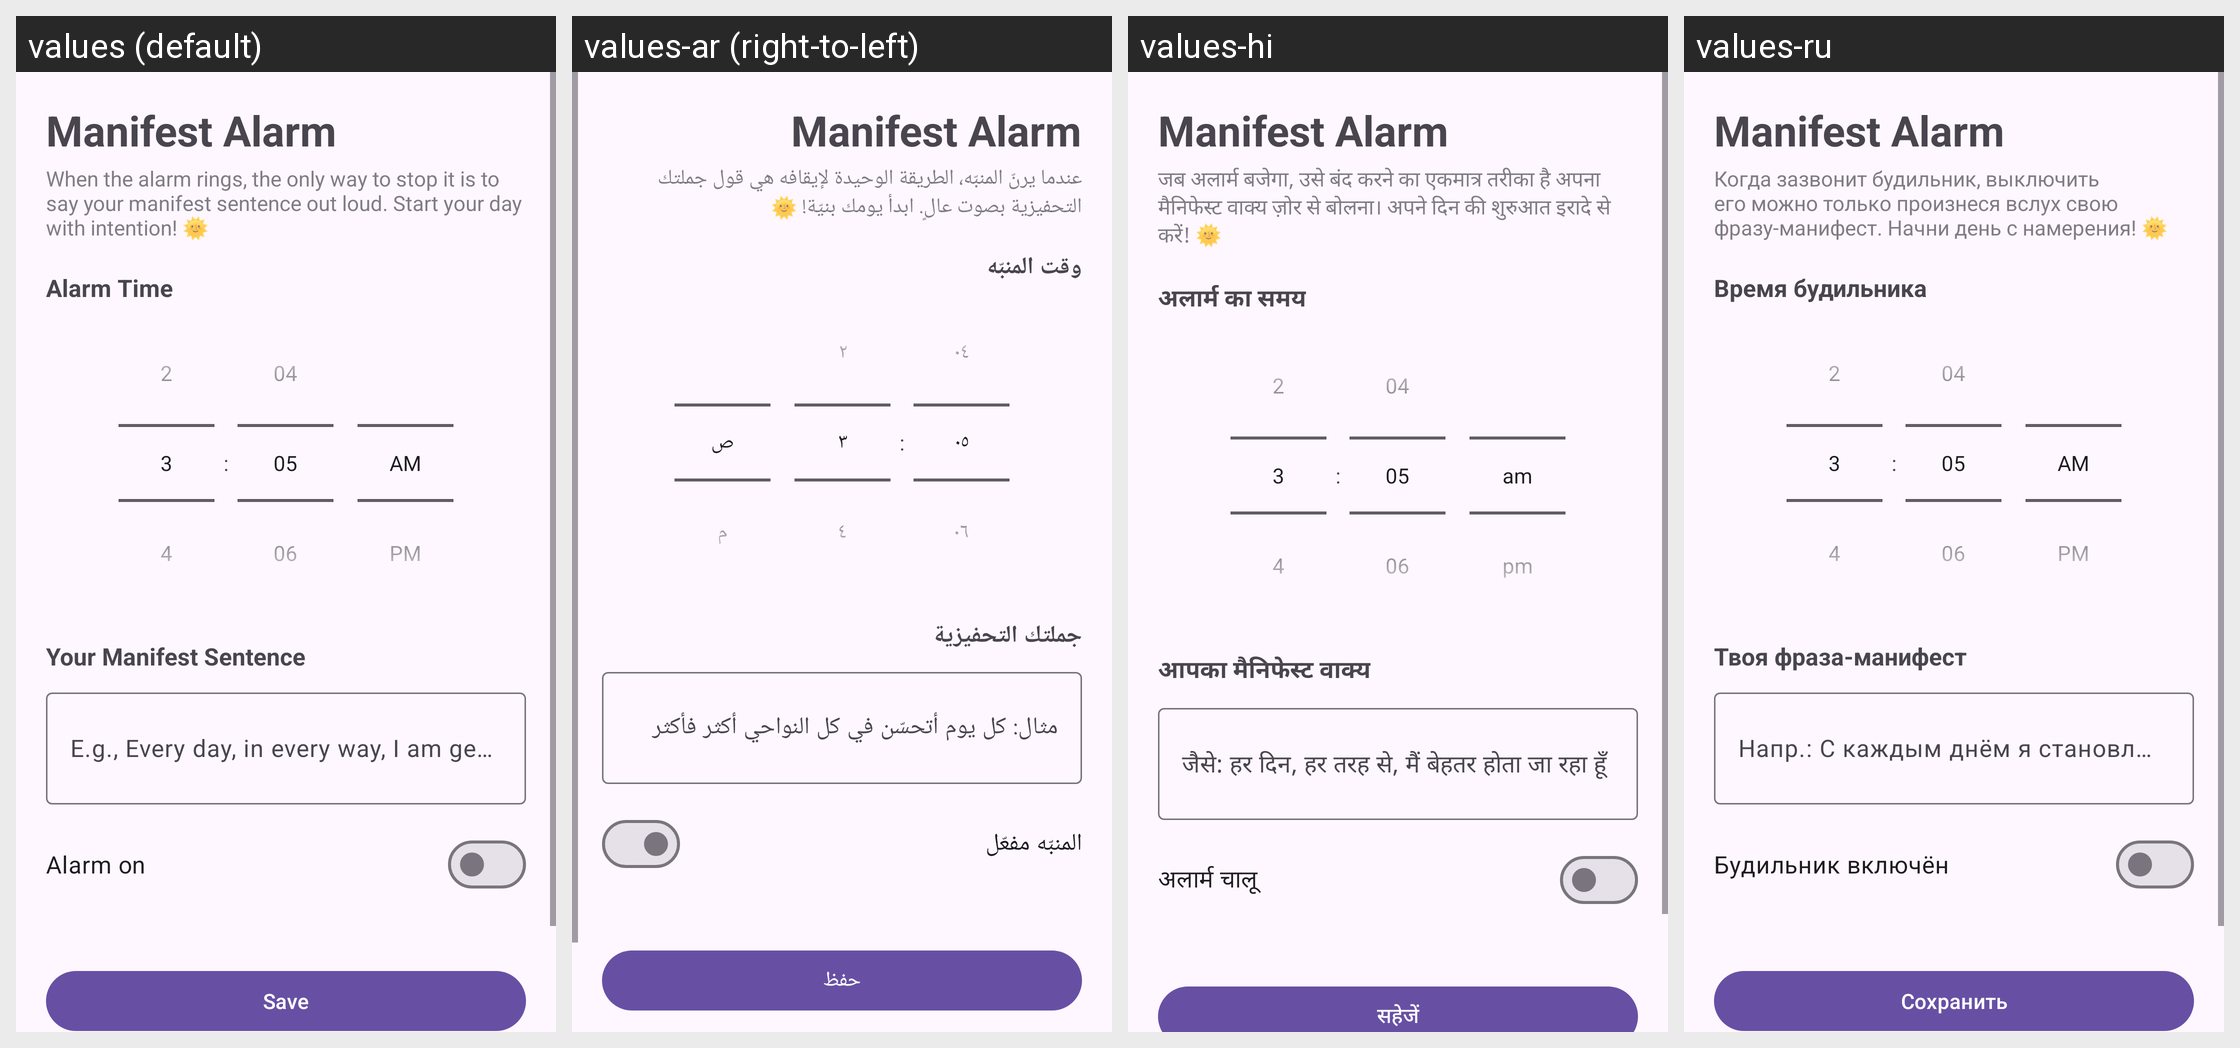

For this localized Android screen grid, give each drawn string resource with its value in every locale shown.
Android screen res/layout/activity_main.xml rendered under 4 locales, left to right: values (default), values-ar (right-to-left), values-hi, values-ru. Device: Nexus 5 (rendered at 1080×1920; each locale shown at half size, 540×960, under a caption strip naming it); theme Theme.ManifestAlarm.
Other locales in the repository, not shown: values-de, values-es, values-fr, values-id, values-it, values-ja, values-ko, values-pt, values-tr, values-zh.
Strings drawn on this screen, with the default value and each locale's value (text and hints the layout hard-codes, and strings that could not be matched under every locale, appear in the picture but are not listed):

app_name
  values: Manifest Alarm
  values-ar: Manifest Alarm
  values-hi: Manifest Alarm
  values-ru: Manifest Alarm

how_it_works
  values: When the alarm rings, the only way to stop it is to say your manifest sentence out loud. Start your day with intention! 🌞
  values-ar: عندما يرنّ المنبّه، الطريقة الوحيدة لإيقافه هي قول جملتك التحفيزية بصوت عالٍ. ابدأ يومك بنيّة! 🌞
  values-hi: जब अलार्म बजेगा, उसे बंद करने का एकमात्र तरीका है अपना मैनिफेस्ट वाक्य ज़ोर से बोलना। अपने दिन की शुरुआत इरादे से करें! 🌞
  values-ru: Когда зазвонит будильник, выключить его можно только произнеся вслух свою фразу-манифест. Начни день с намерения! 🌞

alarm_time_title
  values: Alarm Time
  values-ar: وقت المنبّه
  values-hi: अलार्म का समय
  values-ru: Время будильника

manifest_title
  values: Your Manifest Sentence
  values-ar: جملتك التحفيزية
  values-hi: आपका मैनिफेस्ट वाक्य
  values-ru: Твоя фраза-манифест

manifest_hint
  values: E.g., Every day, in every way, I am getting better
  values-ar: مثال: كل يوم أتحسّن في كل النواحي أكثر فأكثر
  values-hi: जैसे: हर दिन, हर तरह से, मैं बेहतर होता जा रहा हूँ
  values-ru: Напр.: С каждым днём я становлюсь лучше во всех отношениях

alarm_enabled
  values: Alarm on
  values-ar: المنبّه مفعّل
  values-hi: अलार्म चालू
  values-ru: Будильник включён

save
  values: Save
  values-ar: حفظ
  values-hi: सहेजें
  values-ru: Сохранить
